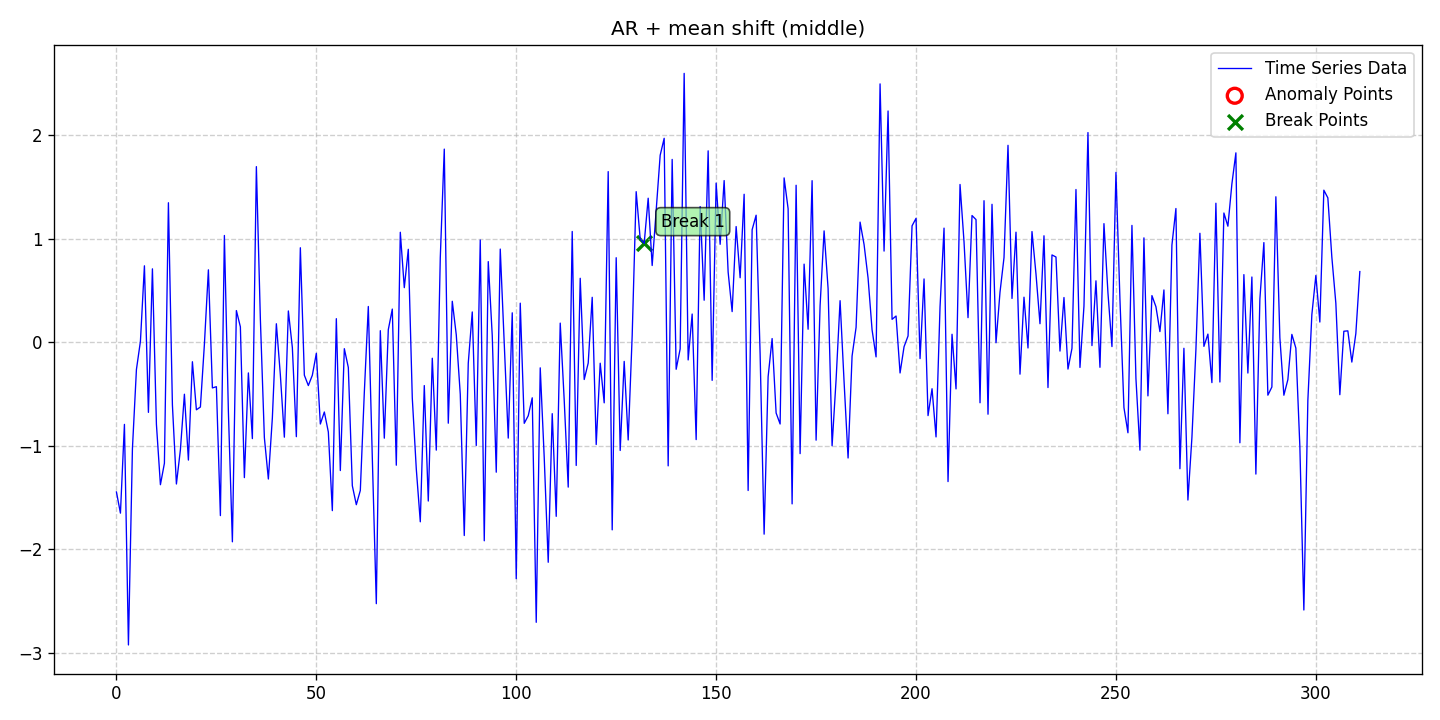

Data behind this chart, as committed beside it:
date, data, stationary, det_lin_up, det_lin_down, det_quad, det_cubic, det_exp, det_damped, stoc_trend, volatility, single_seas, multiple_seas, point_anom_single, point_anom_multi, collect_anom, context_anom, mean_shift, var_shift, trend_shift, point_anom_count, point_anom_location, point_anom_point, collect_anom_count
2020-01-01, -1.445, 0, 0, 0, 0, 0, 0, 0, 0, 0, 0, 0, 0, 0, 0, 0, 1, 0, 0, 0, none, , 0
2020-01-02, -1.649, 0, 0, 0, 0, 0, 0, 0, 0, 0, 0, 0, 0, 0, 0, 0, 1, 0, 0, 0, none, , 0
2020-01-03, -0.7927, 0, 0, 0, 0, 0, 0, 0, 0, 0, 0, 0, 0, 0, 0, 0, 1, 0, 0, 0, none, , 0
2020-01-04, -2.922, 0, 0, 0, 0, 0, 0, 0, 0, 0, 0, 0, 0, 0, 0, 0, 1, 0, 0, 0, none, , 0
2020-01-05, -1.027, 0, 0, 0, 0, 0, 0, 0, 0, 0, 0, 0, 0, 0, 0, 0, 1, 0, 0, 0, none, , 0
2020-01-06, -0.2632, 0, 0, 0, 0, 0, 0, 0, 0, 0, 0, 0, 0, 0, 0, 0, 1, 0, 0, 0, none, , 0
2020-01-07, 0.00923, 0, 0, 0, 0, 0, 0, 0, 0, 0, 0, 0, 0, 0, 0, 0, 1, 0, 0, 0, none, , 0
2020-01-08, 0.7381, 0, 0, 0, 0, 0, 0, 0, 0, 0, 0, 0, 0, 0, 0, 0, 1, 0, 0, 0, none, , 0
2020-01-09, -0.6767, 0, 0, 0, 0, 0, 0, 0, 0, 0, 0, 0, 0, 0, 0, 0, 1, 0, 0, 0, none, , 0
2020-01-10, 0.7089, 0, 0, 0, 0, 0, 0, 0, 0, 0, 0, 0, 0, 0, 0, 0, 1, 0, 0, 0, none, , 0
2020-01-11, -0.7923, 0, 0, 0, 0, 0, 0, 0, 0, 0, 0, 0, 0, 0, 0, 0, 1, 0, 0, 0, none, , 0
2020-01-12, -1.375, 0, 0, 0, 0, 0, 0, 0, 0, 0, 0, 0, 0, 0, 0, 0, 1, 0, 0, 0, none, , 0
2020-01-13, -1.168, 0, 0, 0, 0, 0, 0, 0, 0, 0, 0, 0, 0, 0, 0, 0, 1, 0, 0, 0, none, , 0
2020-01-14, 1.347, 0, 0, 0, 0, 0, 0, 0, 0, 0, 0, 0, 0, 0, 0, 0, 1, 0, 0, 0, none, , 0
2020-01-15, -0.6049, 0, 0, 0, 0, 0, 0, 0, 0, 0, 0, 0, 0, 0, 0, 0, 1, 0, 0, 0, none, , 0
2020-01-16, -1.368, 0, 0, 0, 0, 0, 0, 0, 0, 0, 0, 0, 0, 0, 0, 0, 1, 0, 0, 0, none, , 0
2020-01-17, -1.037, 0, 0, 0, 0, 0, 0, 0, 0, 0, 0, 0, 0, 0, 0, 0, 1, 0, 0, 0, none, , 0
2020-01-18, -0.5016, 0, 0, 0, 0, 0, 0, 0, 0, 0, 0, 0, 0, 0, 0, 0, 1, 0, 0, 0, none, , 0
2020-01-19, -1.137, 0, 0, 0, 0, 0, 0, 0, 0, 0, 0, 0, 0, 0, 0, 0, 1, 0, 0, 0, none, , 0
2020-01-20, -0.188, 0, 0, 0, 0, 0, 0, 0, 0, 0, 0, 0, 0, 0, 0, 0, 1, 0, 0, 0, none, , 0
2020-01-21, -0.6518, 0, 0, 0, 0, 0, 0, 0, 0, 0, 0, 0, 0, 0, 0, 0, 1, 0, 0, 0, none, , 0
2020-01-22, -0.6251, 0, 0, 0, 0, 0, 0, 0, 0, 0, 0, 0, 0, 0, 0, 0, 1, 0, 0, 0, none, , 0
2020-01-23, -0.02062, 0, 0, 0, 0, 0, 0, 0, 0, 0, 0, 0, 0, 0, 0, 0, 1, 0, 0, 0, none, , 0
2020-01-24, 0.6994, 0, 0, 0, 0, 0, 0, 0, 0, 0, 0, 0, 0, 0, 0, 0, 1, 0, 0, 0, none, , 0
2020-01-25, -0.4405, 0, 0, 0, 0, 0, 0, 0, 0, 0, 0, 0, 0, 0, 0, 0, 1, 0, 0, 0, none, , 0
2020-01-26, -0.429, 0, 0, 0, 0, 0, 0, 0, 0, 0, 0, 0, 0, 0, 0, 0, 1, 0, 0, 0, none, , 0
2020-01-27, -1.673, 0, 0, 0, 0, 0, 0, 0, 0, 0, 0, 0, 0, 0, 0, 0, 1, 0, 0, 0, none, , 0
2020-01-28, 1.031, 0, 0, 0, 0, 0, 0, 0, 0, 0, 0, 0, 0, 0, 0, 0, 1, 0, 0, 0, none, , 0
2020-01-29, -0.6673, 0, 0, 0, 0, 0, 0, 0, 0, 0, 0, 0, 0, 0, 0, 0, 1, 0, 0, 0, none, , 0
2020-01-30, -1.926, 0, 0, 0, 0, 0, 0, 0, 0, 0, 0, 0, 0, 0, 0, 0, 1, 0, 0, 0, none, , 0
2020-01-31, 0.306, 0, 0, 0, 0, 0, 0, 0, 0, 0, 0, 0, 0, 0, 0, 0, 1, 0, 0, 0, none, , 0
2020-02-01, 0.1492, 0, 0, 0, 0, 0, 0, 0, 0, 0, 0, 0, 0, 0, 0, 0, 1, 0, 0, 0, none, , 0
2020-02-02, -1.307, 0, 0, 0, 0, 0, 0, 0, 0, 0, 0, 0, 0, 0, 0, 0, 1, 0, 0, 0, none, , 0
2020-02-03, -0.2959, 0, 0, 0, 0, 0, 0, 0, 0, 0, 0, 0, 0, 0, 0, 0, 1, 0, 0, 0, none, , 0
2020-02-04, -0.9299, 0, 0, 0, 0, 0, 0, 0, 0, 0, 0, 0, 0, 0, 0, 0, 1, 0, 0, 0, none, , 0
2020-02-05, 1.696, 0, 0, 0, 0, 0, 0, 0, 0, 0, 0, 0, 0, 0, 0, 0, 1, 0, 0, 0, none, , 0
2020-02-06, 0.2245, 0, 0, 0, 0, 0, 0, 0, 0, 0, 0, 0, 0, 0, 0, 0, 1, 0, 0, 0, none, , 0
2020-02-07, -0.9202, 0, 0, 0, 0, 0, 0, 0, 0, 0, 0, 0, 0, 0, 0, 0, 1, 0, 0, 0, none, , 0
2020-02-08, -1.32, 0, 0, 0, 0, 0, 0, 0, 0, 0, 0, 0, 0, 0, 0, 0, 1, 0, 0, 0, none, , 0
2020-02-09, -0.7291, 0, 0, 0, 0, 0, 0, 0, 0, 0, 0, 0, 0, 0, 0, 0, 1, 0, 0, 0, none, , 0
2020-02-10, 0.1787, 0, 0, 0, 0, 0, 0, 0, 0, 0, 0, 0, 0, 0, 0, 0, 1, 0, 0, 0, none, , 0
2020-02-11, -0.315, 0, 0, 0, 0, 0, 0, 0, 0, 0, 0, 0, 0, 0, 0, 0, 1, 0, 0, 0, none, , 0
2020-02-12, -0.9162, 0, 0, 0, 0, 0, 0, 0, 0, 0, 0, 0, 0, 0, 0, 0, 1, 0, 0, 0, none, , 0
2020-02-13, 0.3024, 0, 0, 0, 0, 0, 0, 0, 0, 0, 0, 0, 0, 0, 0, 0, 1, 0, 0, 0, none, , 0
2020-02-14, -0.05084, 0, 0, 0, 0, 0, 0, 0, 0, 0, 0, 0, 0, 0, 0, 0, 1, 0, 0, 0, none, , 0
2020-02-15, -0.9113, 0, 0, 0, 0, 0, 0, 0, 0, 0, 0, 0, 0, 0, 0, 0, 1, 0, 0, 0, none, , 0
2020-02-16, 0.9125, 0, 0, 0, 0, 0, 0, 0, 0, 0, 0, 0, 0, 0, 0, 0, 1, 0, 0, 0, none, , 0
2020-02-17, -0.3176, 0, 0, 0, 0, 0, 0, 0, 0, 0, 0, 0, 0, 0, 0, 0, 1, 0, 0, 0, none, , 0
2020-02-18, -0.4178, 0, 0, 0, 0, 0, 0, 0, 0, 0, 0, 0, 0, 0, 0, 0, 1, 0, 0, 0, none, , 0
2020-02-19, -0.3183, 0, 0, 0, 0, 0, 0, 0, 0, 0, 0, 0, 0, 0, 0, 0, 1, 0, 0, 0, none, , 0
2020-02-20, -0.1067, 0, 0, 0, 0, 0, 0, 0, 0, 0, 0, 0, 0, 0, 0, 0, 1, 0, 0, 0, none, , 0
2020-02-21, -0.7892, 0, 0, 0, 0, 0, 0, 0, 0, 0, 0, 0, 0, 0, 0, 0, 1, 0, 0, 0, none, , 0
2020-02-22, -0.6732, 0, 0, 0, 0, 0, 0, 0, 0, 0, 0, 0, 0, 0, 0, 0, 1, 0, 0, 0, none, , 0
2020-02-23, -0.8662, 0, 0, 0, 0, 0, 0, 0, 0, 0, 0, 0, 0, 0, 0, 0, 1, 0, 0, 0, none, , 0
2020-02-24, -1.625, 0, 0, 0, 0, 0, 0, 0, 0, 0, 0, 0, 0, 0, 0, 0, 1, 0, 0, 0, none, , 0
2020-02-25, 0.2278, 0, 0, 0, 0, 0, 0, 0, 0, 0, 0, 0, 0, 0, 0, 0, 1, 0, 0, 0, none, , 0
2020-02-26, -1.238, 0, 0, 0, 0, 0, 0, 0, 0, 0, 0, 0, 0, 0, 0, 0, 1, 0, 0, 0, none, , 0
2020-02-27, -0.0618, 0, 0, 0, 0, 0, 0, 0, 0, 0, 0, 0, 0, 0, 0, 0, 1, 0, 0, 0, none, , 0
2020-02-28, -0.2435, 0, 0, 0, 0, 0, 0, 0, 0, 0, 0, 0, 0, 0, 0, 0, 1, 0, 0, 0, none, , 0
2020-02-29, -1.384, 0, 0, 0, 0, 0, 0, 0, 0, 0, 0, 0, 0, 0, 0, 0, 1, 0, 0, 0, none, , 0
... 252 more rows
